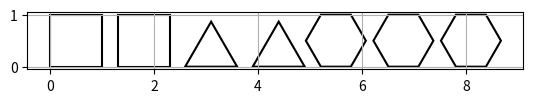

Generate this figure with matplotlib:
import itertools
import math
import matplotlib.pyplot as plt
from matplotlib.patches import Polygon

def gen_rectangle(start_x=0, side=1, gap=0.3):
    width = side
    height = side
    x = start_x
    while True:
        poly = ((x, 0), (x, height), (x + width, height), (x + width, 0))
        yield poly
        x += width + gap

def gen_triangle(start_x=0, side=1, gap=0.3):
    height = math.sqrt(3)/2 * side
    x = start_x
    while True:
        poly = ((x, 0), (x + side/2, height), (x + side, 0))
        yield poly
        x += side + gap

def gen_hexagon(start_x=0, side=0.577, gap=0.3):
    angle_step = math.pi / 3
    width = 2 * side * math.cos(math.pi / 6)  # ~1
    x = start_x
    while True:
        points = []
        for i in range(6):
            px = x + side * math.cos(angle_step * i)
            py = side * math.sin(angle_step * i)
            points.append((px, py))
        min_y = min(p[1] for p in points)
        points = [(px, py - min_y) for px, py in points]  # выравнивание по нижней грани y=0
        yield tuple(points)
        x += width + gap

def visualize_polygons(polygons, count=10):
    fig, ax = plt.subplots()
    for poly in itertools.islice(polygons, count):
        patch = Polygon(poly, closed=True, edgecolor='black', facecolor='none', lw=1.5)
        ax.add_patch(patch)
    ax.set_aspect('equal')
    ax.autoscale_view()
    plt.grid(True)
    plt.show()

def combined_sequence():
    gap = 0.3
    side_rect = 1
    side_tri = 1
    side_hex = 0.577

    rects = gen_rectangle(start_x=0, side=side_rect, gap=gap)
    start_x_tris = 2 * (side_rect + gap)
    tris = gen_triangle(start_x=start_x_tris, side=side_tri, gap=gap)
    start_x_hex = start_x_tris + 2 * (side_tri + gap) + gap
    hexes = gen_hexagon(start_x=start_x_hex, side=side_hex, gap=gap)

    return itertools.chain(
        itertools.islice(rects, 2),
        itertools.islice(tris, 2),
        itertools.islice(hexes, 3)
    )

if __name__ == "__main__":
    seq = combined_sequence()
    visualize_polygons(seq, count=7)
